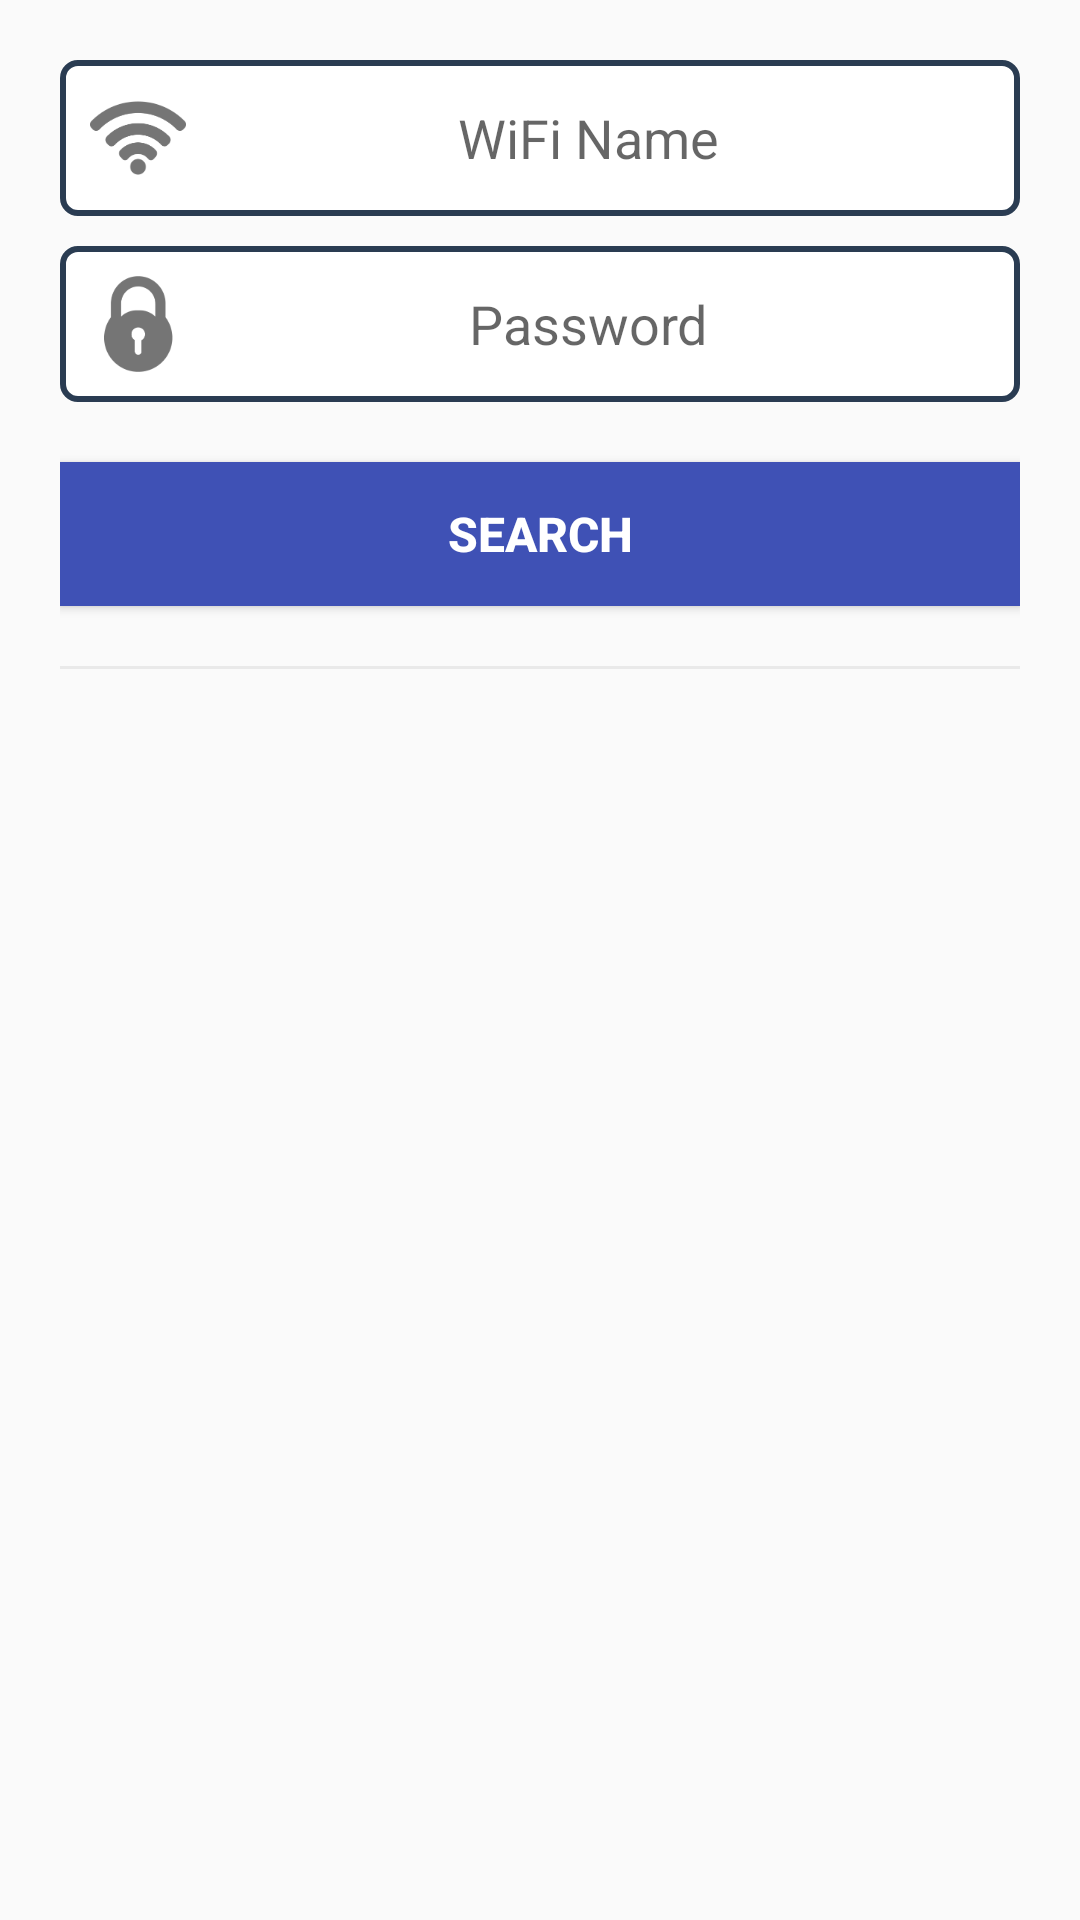

Write the Android layout XML for this screen, with the resource values it uses.
<!-- AndroidManifest.xml: application theme AppTheme -->
<!-- res/layout/fragment_bind.xml -->
<?xml version="1.0" encoding="utf-8"?>
<LinearLayout xmlns:android="http://schemas.android.com/apk/res/android"
    android:orientation="vertical" android:layout_width="match_parent"
    android:layout_height="match_parent"
    android:padding="@dimen/twenty_dp">
    <EditText
        android:id="@+id/et_ssid"
        android:padding="@dimen/ten_dp"
        android:layout_width="match_parent"
        android:layout_height="wrap_content"
        android:gravity="center"
        android:drawableLeft="@drawable/ic_wifi_icon"
        android:background="@drawable/edittext_shape"
        android:hint="@string/wifi"
        android:maxLines="1"
        android:textColor="@color/colorMain"
        />
    <EditText
        android:id="@+id/et_psd"
        android:layout_marginTop="@dimen/ten_dp"
        android:padding="@dimen/ten_dp"
        android:layout_width="match_parent"
        android:layout_height="wrap_content"
        android:gravity="center"
        android:drawableLeft="@drawable/ic_password"
        android:background="@drawable/edittext_shape"
        android:hint="@string/psd"
        android:maxLines="1"
        android:textColor="@color/colorMain"
        />

    <Button
        android:id="@+id/btn"
        style="@style/login_button"
        android:layout_width="match_parent"
        android:layout_height="wrap_content"
        android:layout_below="@+id/rl_password"
        android:layout_marginTop="@dimen/twenty_dp"
        android:text="@string/search" />

    <View
        android:layout_marginTop="@dimen/twenty_dp"
        android:id="@+id/detail_item_line"
        style="@style/grey_line_style"/>

    <android.support.v7.widget.RecyclerView
        android:layout_marginTop="@dimen/ten_dp"
        android:id="@+id/recyclerView"
        android:layout_width="match_parent"
        android:layout_height="match_parent">
    </android.support.v7.widget.RecyclerView>

</LinearLayout>
<!-- resources referenced by this layout -->
<resources>
  <color name="colorMain">#2A3C52</color>
  <dimen name="ten_dp">10dp</dimen>
  <dimen name="twenty_dp">20dp</dimen>
  <!-- drawable edittext_shape (drawable) -->
  <?xml version="1.0" encoding="utf-8"?>
  <shape xmlns:android="http://schemas.android.com/apk/res/android">
      <solid android:color="@color/colorWhite"/>
      <corners android:radius="5dp"/>
      <stroke android:color="@color/colorMain"
          android:width="2dp"/>
  </shape>
  <!-- drawable ic_password: png bitmap (drawable-hdpi, 1293 bytes) -->
  <!-- drawable ic_wifi_icon: png bitmap (drawable-hdpi, 1363 bytes) -->
  <string name="psd">Password</string>
  <string name="search">Search</string>
  <string name="wifi">WiFi Name</string>
  <style name="grey_line_style">
          <item name="android:layout_width">match_parent</item>
          <item name="android:layout_height">1dip</item>
          <item name="android:background">@color/line.grey</item>
      </style>
  <style name="login_button">
          <item name="android:layout_width">200dp</item>
          <item name="android:layout_height">wrap_content</item>
          <item name="android:textColor">@color/colorWhite</item>
          <item name="android:textStyle">bold</item>
          <item name="android:textSize">16sp</item>
          <item name="android:background">@color/colorPrimary</item>
          <item name="android:radius">5dp</item>
      </style>
  <style name="AppTheme" parent="Theme.AppCompat.Light.NoActionBar">
          
          <item name="colorPrimary">@color/colorPrimary</item>
          <item name="colorPrimaryDark">@color/colorPrimaryDark</item>
          <item name="colorAccent">@android:color/holo_red_light</item>
      </style>
  <color name="colorWhite">#FFFFFF</color>
  <color name="line.grey">#E9E9E9</color>
  <color name="colorPrimary">#3F51B5</color>
  <color name="colorPrimaryDark">#303F9F</color>
</resources>
